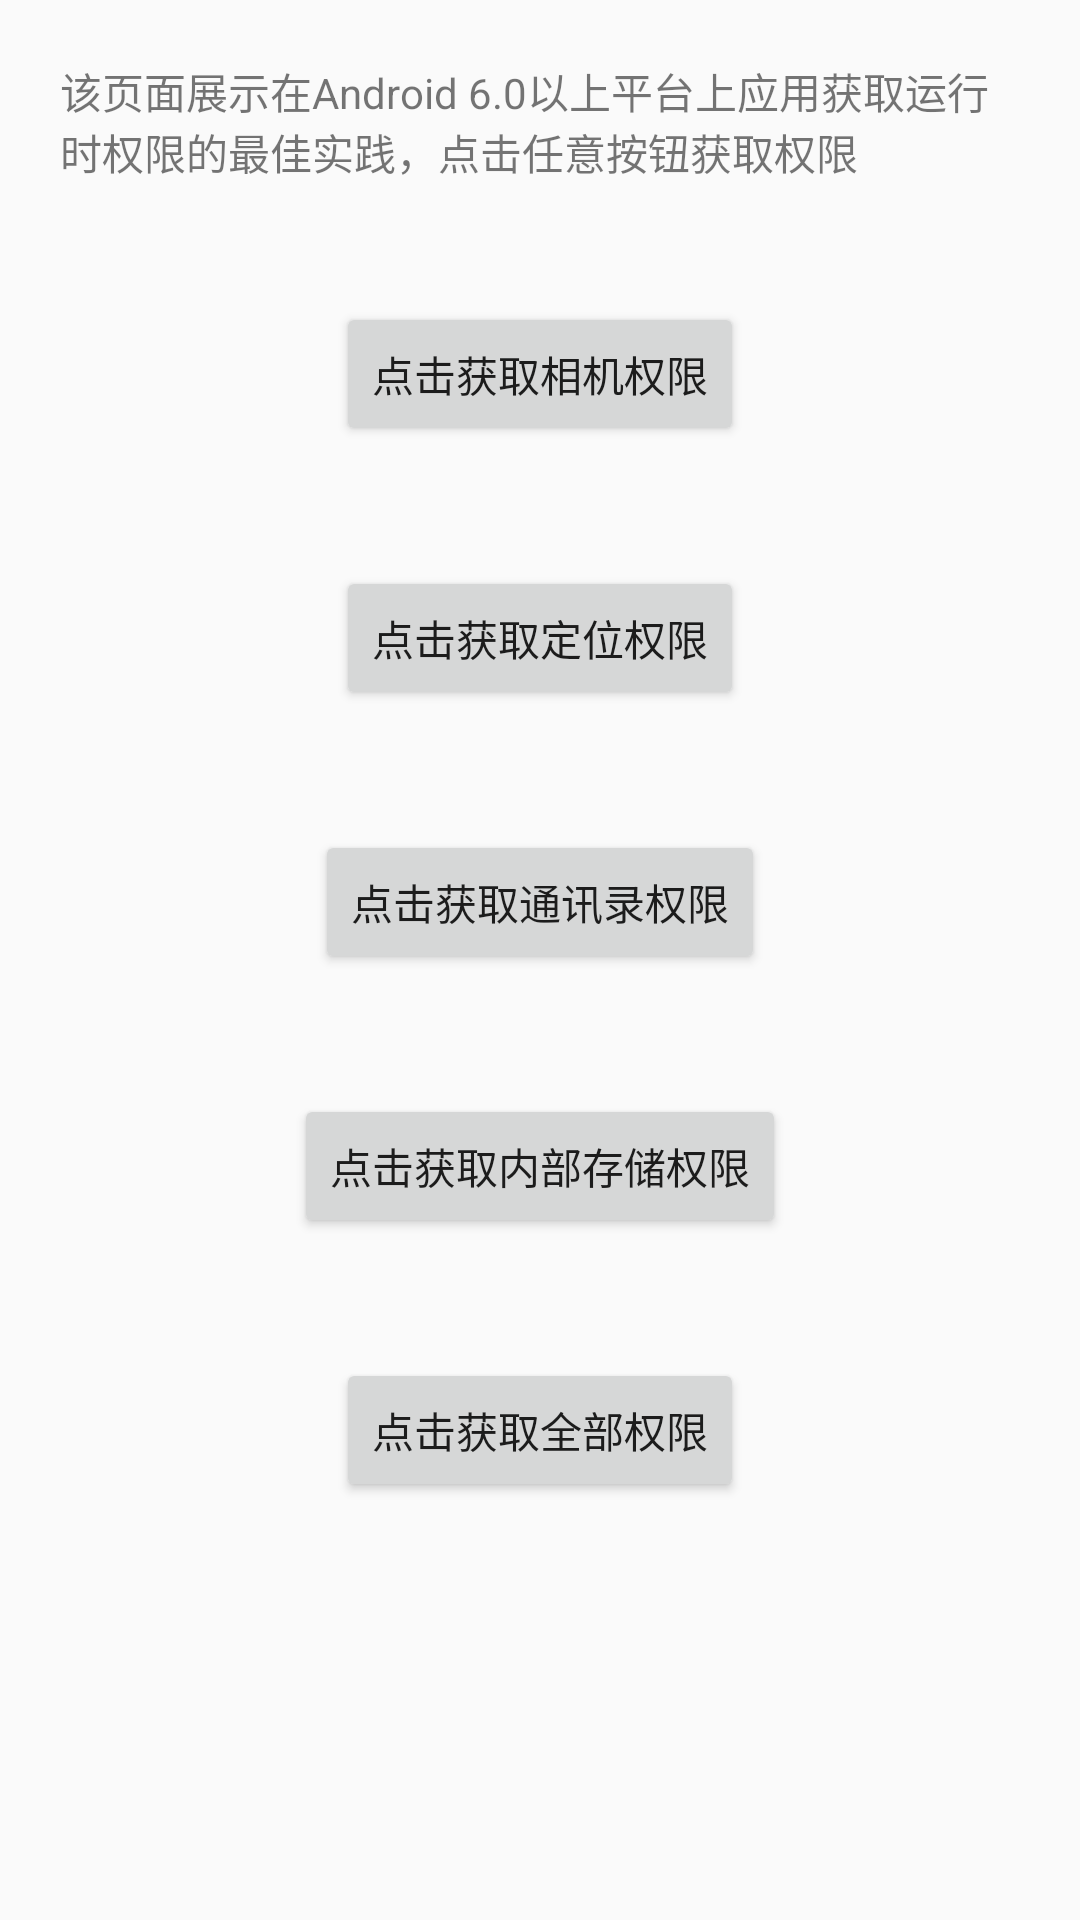

Write the Android layout XML for this screen, with the resource values it uses.
<!-- AndroidManifest.xml: application theme AppTheme -->
<!-- res/layout/activity_layout_permission.xml -->
<?xml version="1.0" encoding="utf-8"?>
<LinearLayout xmlns:android="http://schemas.android.com/apk/res/android"
    android:orientation="vertical"
    android:gravity="center_horizontal"
    android:layout_width="match_parent"
    android:layout_height="match_parent">
    <TextView
        android:layout_width="match_parent"
        android:layout_height="wrap_content"
        android:text="@string/text_permission_summary"
        android:layout_margin="20dp" />
    <Button
        android:layout_width="wrap_content"
        android:layout_height="wrap_content"
        android:id="@+id/btn_to_open_camera"
        android:text="@string/text_permission_get_camera"
        android:layout_margin="20dp" />
    <Button
        android:layout_width="wrap_content"
        android:layout_height="wrap_content"
        android:id="@+id/btn_to_get_location"
        android:text="@string/text_permission_get_location"
        android:layout_margin="20dp" />
    <Button
        android:layout_width="wrap_content"
        android:layout_height="wrap_content"
        android:id="@+id/btn_to_get_contacts"
        android:text="@string/text_permission_get_contacts"
        android:layout_margin="20dp" />
    <Button
        android:layout_width="wrap_content"
        android:layout_height="wrap_content"
        android:id="@+id/btn_to_get_storage"
        android:text="@string/text_permission_get_storage"
        android:layout_margin="20dp" />
    <Button
        android:layout_width="wrap_content"
        android:layout_height="wrap_content"
        android:id="@+id/btn_to_get_all"
        android:text="@string/text_permission_get_all"
        android:layout_margin="20dp" />
</LinearLayout>
<!-- resources referenced by this layout -->
<resources>
  <string name="text_permission_get_all">点击获取全部权限</string>
  <string name="text_permission_get_camera">点击获取相机权限</string>
  <string name="text_permission_get_contacts">点击获取通讯录权限</string>
  <string name="text_permission_get_location">点击获取定位权限</string>
  <string name="text_permission_get_storage">点击获取内部存储权限</string>
  <string name="text_permission_summary">该页面展示在Android 6.0以上平台上应用获取运行时权限的最佳实践，点击任意按钮获取权限</string>
  <style name="AppTheme" parent="Theme.AppCompat.Light.NoActionBar">
          
          <item name="colorPrimary">@color/colorPrimary</item>
          <item name="colorPrimaryDark">@color/colorPrimaryDark</item>
          <item name="colorAccent">@color/colorAccent</item>
      </style>
  <color name="colorPrimary">#3F51B5</color>
  <color name="colorPrimaryDark">#303F9F</color>
  <color name="colorAccent">#FF4081</color>
</resources>
